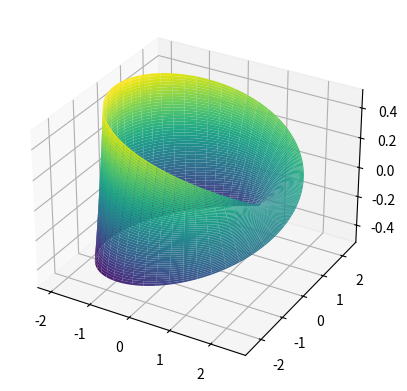

Reproduce this figure in Python.
import matplotlib.pyplot as plt
import numpy as np

ax = plt.axes(projection='3d')
t = np.linspace(0, 2 * np.pi, 1000)
s = np.linspace(-1, 1, 1000)
S, T = np.meshgrid(s, t)
X = (2 + S / 2 * np.cos(T / 2)) * np.cos(T)
Y = (2 + S / 2 * np.cos(T / 2)) * np.sin(T)
Z = S / 2 * np.sin(T / 2)
ax.plot_surface(X, Y, Z, cmap='viridis')
plt.show()
